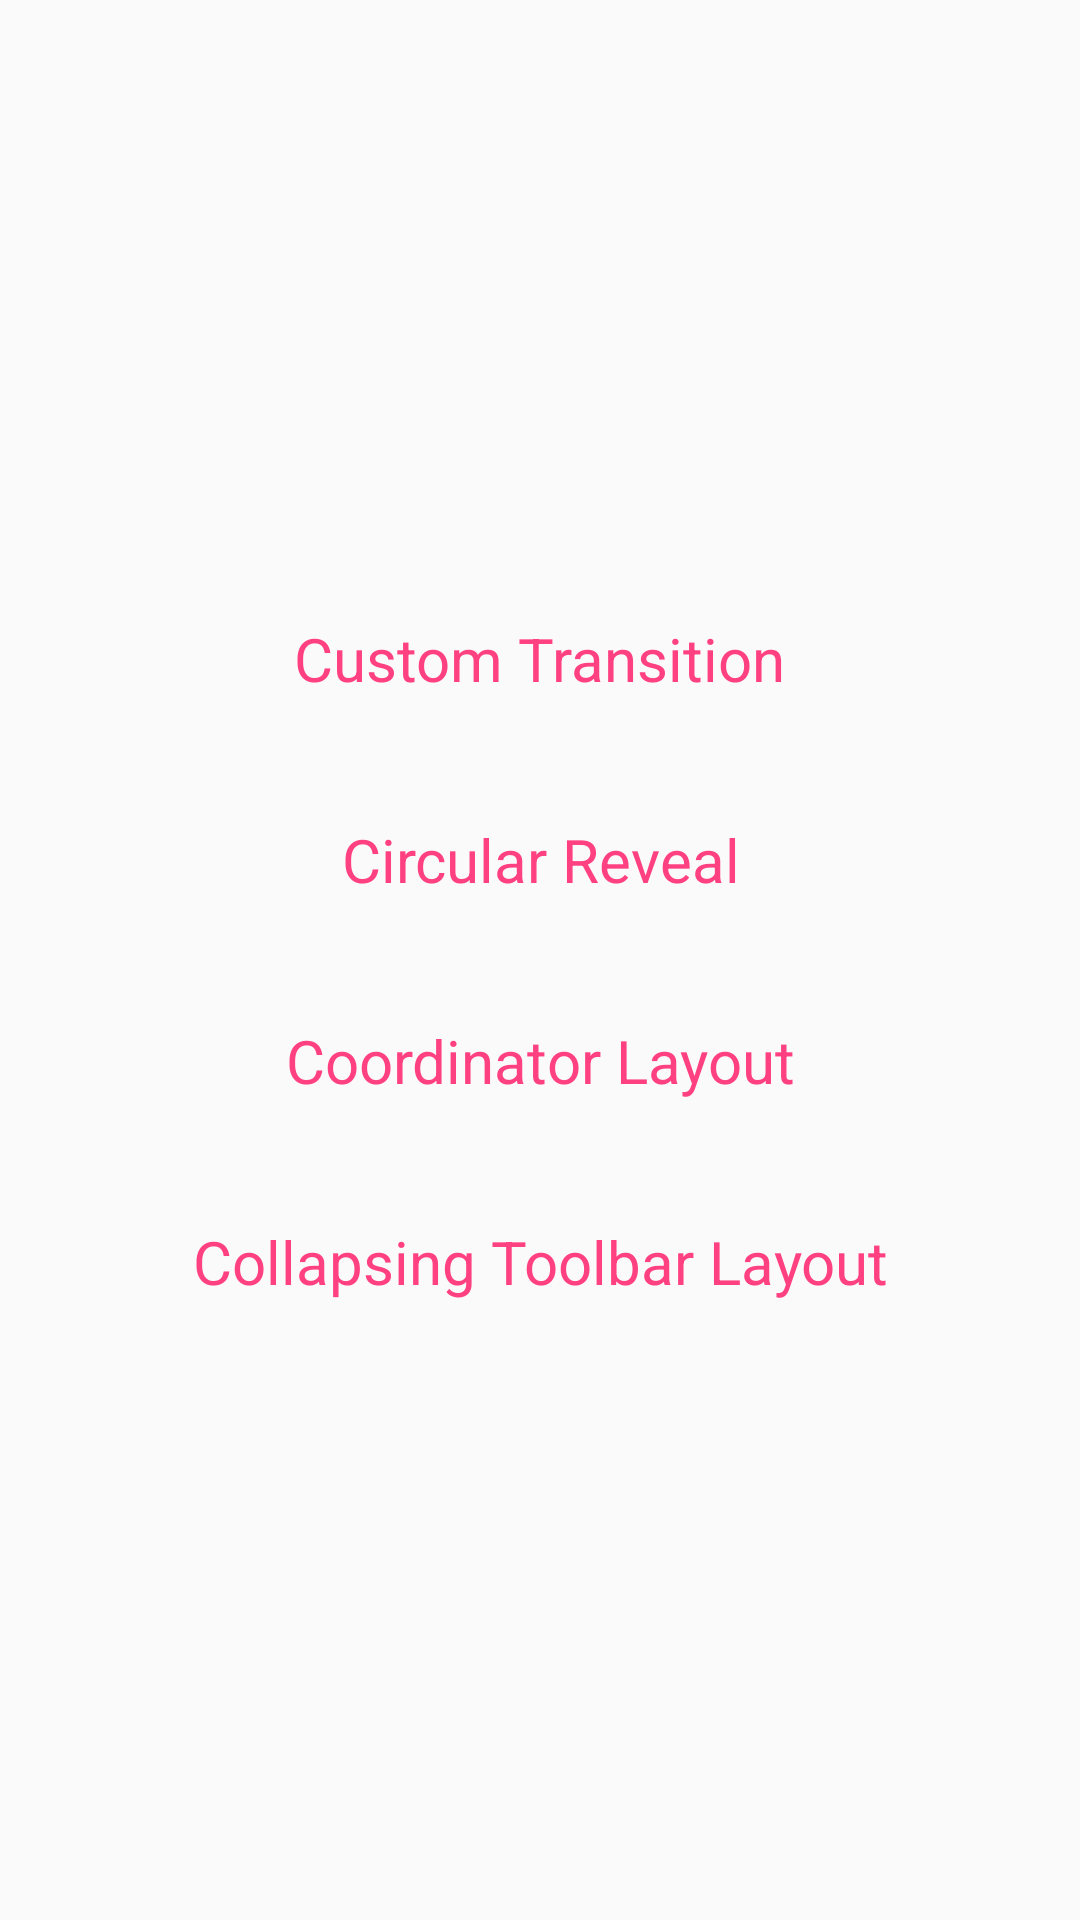

The Android layout XML behind this screen, and the referenced resources:
<!-- AndroidManifest.xml: application theme AppTheme -->
<!-- res/layout/activity_main.xml -->
<?xml version="1.0" encoding="utf-8"?>
<android.support.constraint.ConstraintLayout xmlns:android="http://schemas.android.com/apk/res/android"
    xmlns:app="http://schemas.android.com/apk/res-auto"
    xmlns:tools="http://schemas.android.com/tools"
    android:layout_width="match_parent"
    android:layout_height="match_parent"
    tools:context="pl.droidsonroids.bootcampuisnippets.MainActivity">

    <TextView
        android:id="@+id/customTransitionTextView"
        android:layout_width="wrap_content"
        android:layout_height="wrap_content"
        android:background="?selectableItemBackground"
        android:padding="16dp"
        android:text="Custom Transition"
        android:textColor="@color/colorAccent"
        android:textSize="20sp"
        app:layout_constraintBottom_toTopOf="@+id/revealTextView"
        app:layout_constraintLeft_toLeftOf="parent"
        app:layout_constraintRight_toRightOf="parent"
        app:layout_constraintTop_toTopOf="parent"
        app:layout_constraintVertical_chainStyle="packed" />

    <TextView
        android:id="@+id/revealTextView"
        android:layout_width="wrap_content"
        android:layout_height="wrap_content"
        android:layout_marginTop="8dp"
        android:background="?selectableItemBackground"
        android:gravity="center"
        android:padding="16dp"
        android:text="Circular Reveal"
        android:textColor="@color/colorAccent"
        android:textSize="20sp"
        app:layout_constraintBottom_toTopOf="@+id/coordinatorTextView"
        app:layout_constraintLeft_toLeftOf="parent"
        app:layout_constraintRight_toRightOf="parent"
        app:layout_constraintTop_toBottomOf="@+id/customTransitionTextView" />

    <TextView
        android:id="@+id/coordinatorTextView"
        android:layout_width="wrap_content"
        android:layout_height="wrap_content"
        android:layout_marginTop="8dp"
        android:background="?selectableItemBackground"
        android:gravity="center"
        android:padding="16dp"
        android:text="Coordinator Layout"
        android:textColor="@color/colorAccent"
        android:textSize="20sp"
        app:layout_constraintBottom_toTopOf="@+id/collapsingTextView"
        app:layout_constraintLeft_toLeftOf="parent"
        app:layout_constraintRight_toRightOf="parent"
        app:layout_constraintTop_toBottomOf="@+id/revealTextView" />

    <TextView
        android:id="@+id/collapsingTextView"
        android:layout_width="wrap_content"
        android:layout_height="wrap_content"
        android:layout_marginTop="8dp"
        android:background="?selectableItemBackground"
        android:gravity="center"
        android:padding="16dp"
        android:text="Collapsing Toolbar Layout"
        android:textColor="@color/colorAccent"
        android:textSize="20sp"
        app:layout_constraintBottom_toBottomOf="parent"
        app:layout_constraintLeft_toLeftOf="parent"
        app:layout_constraintRight_toRightOf="parent"
        app:layout_constraintTop_toBottomOf="@+id/coordinatorTextView" />

    <FrameLayout
        android:id="@+id/revealLayout"
        android:layout_width="wrap_content"
        android:layout_height="wrap_content"
        android:background="@color/colorPrimary"
        android:elevation="5dp"
        android:visibility="invisible"
        app:layout_constraintBottom_toTopOf="@+id/customTransitionTextView"
        app:layout_constraintLeft_toLeftOf="parent"
        app:layout_constraintRight_toRightOf="parent"
        app:layout_constraintTop_toTopOf="parent">

        <Button
            android:id="@+id/revealCloseButton"
            android:layout_width="wrap_content"
            android:layout_height="wrap_content"
            android:layout_marginBottom="32dp"
            android:layout_marginEnd="64dp"
            android:layout_marginStart="64dp"
            android:layout_marginTop="32dp"
            android:text="Close" />

    </FrameLayout>

    <ImageView
        android:id="@+id/imageView"
        android:layout_width="wrap_content"
        android:layout_height="100dp"
        android:layout_marginBottom="16dp"
        android:transitionName="image"
        android:src="@drawable/pic"
        app:layout_constraintBottom_toBottomOf="parent"
        app:layout_constraintEnd_toEndOf="parent"
        app:layout_constraintStart_toStartOf="parent" />

</android.support.constraint.ConstraintLayout>
<!-- resources referenced by this layout -->
<resources>
  <color name="colorAccent">#FF4081</color>
  <color name="colorPrimary">#3F51B5</color>
  <style name="AppTheme" parent="Theme.AppCompat.Light.DarkActionBar">
          <item name="colorPrimary">@color/colorPrimary</item>
          <item name="colorPrimaryDark">@color/colorPrimaryDark</item>
          <item name="colorAccent">@color/colorAccent</item>
          <item name="android:windowActivityTransitions">true</item>
          <item name="android:windowContentTransitions">true</item>
      </style>
  <color name="colorPrimaryDark">#303F9F</color>
</resources>
